The GitHub repository Adityagaikwad2428/Trasmission-line-progress-tracking-Soil-Classification--CNN-model- contains a labelled image folder "Dataset" with 4 categories: brown soil, desert soil, subur, tidaksubur. Examples follow, each with its label.

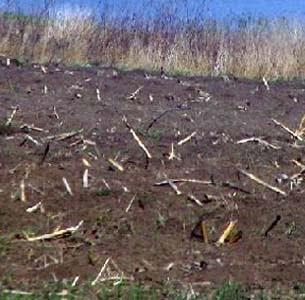
Label: brown soil

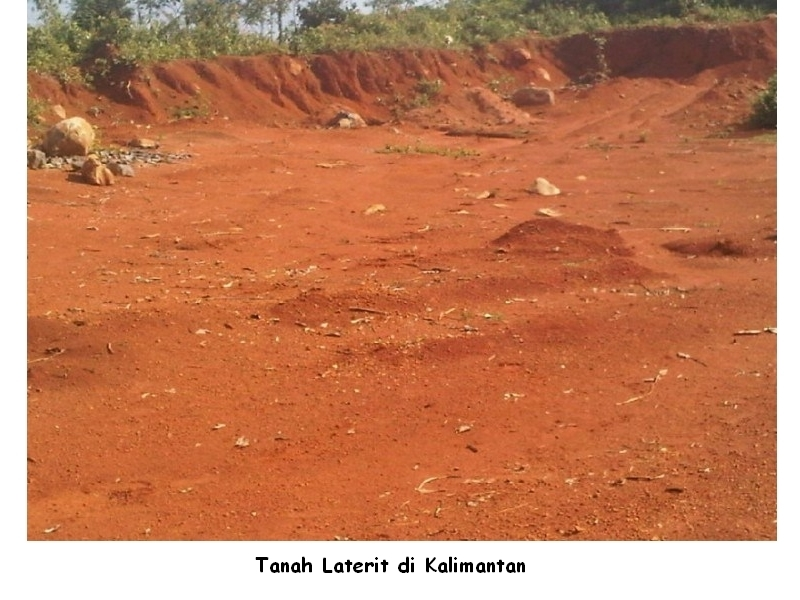
Label: tidaksubur

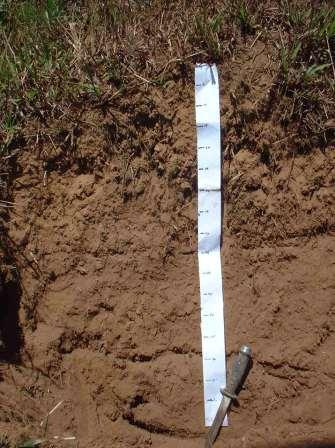
Label: subur

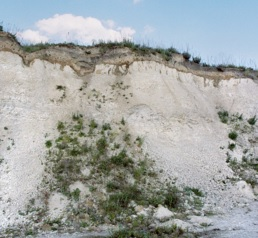
Label: desert soil

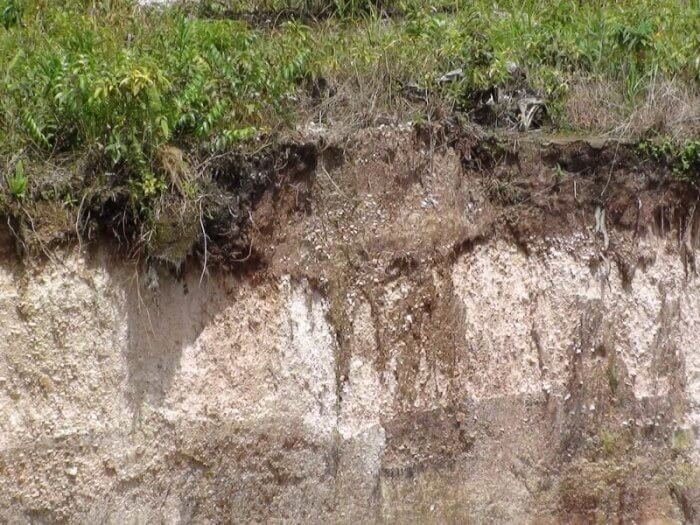
Label: brown soil

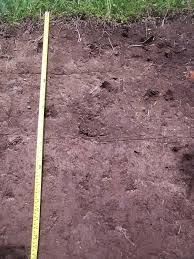
Label: tidaksubur
